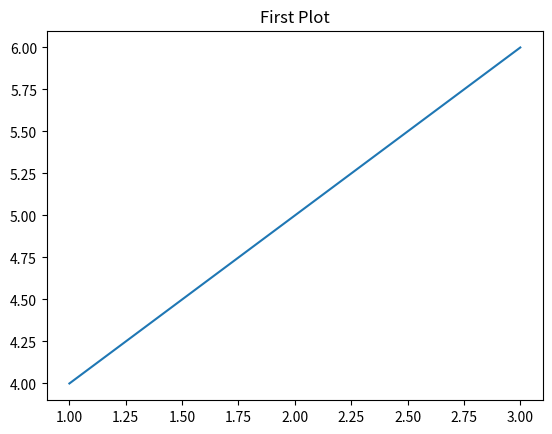
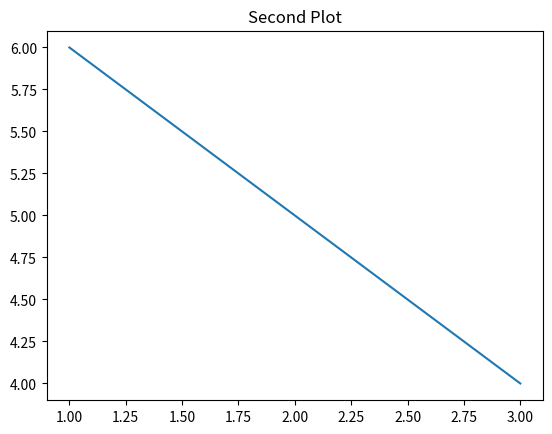
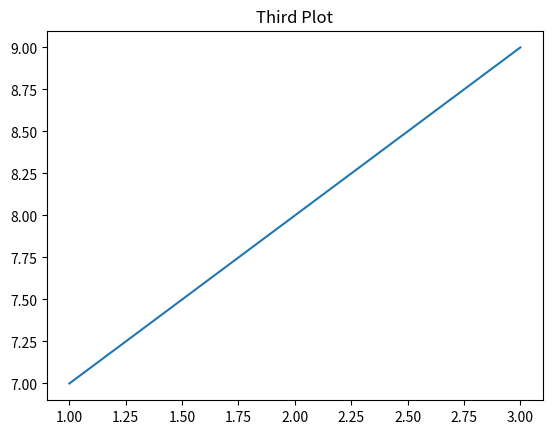

Source code (Python) for these figures, in order:
import matplotlib.pyplot as plt

# First plot
plt.figure()
plt.plot([1, 2, 3], [4, 5, 6])
plt.title('First Plot')
plt.show(block=False)

# Second plot
plt.figure()
plt.plot([1, 2, 3], [6, 5, 4])
plt.title('Second Plot')
plt.show(block=False)

# Third plot
plt.figure()
plt.plot([1, 2, 3], [7, 8, 9])
plt.title('Third Plot')
plt.show(block=False)

# Keep the plots open
input("Press Enter to close all plots...")
